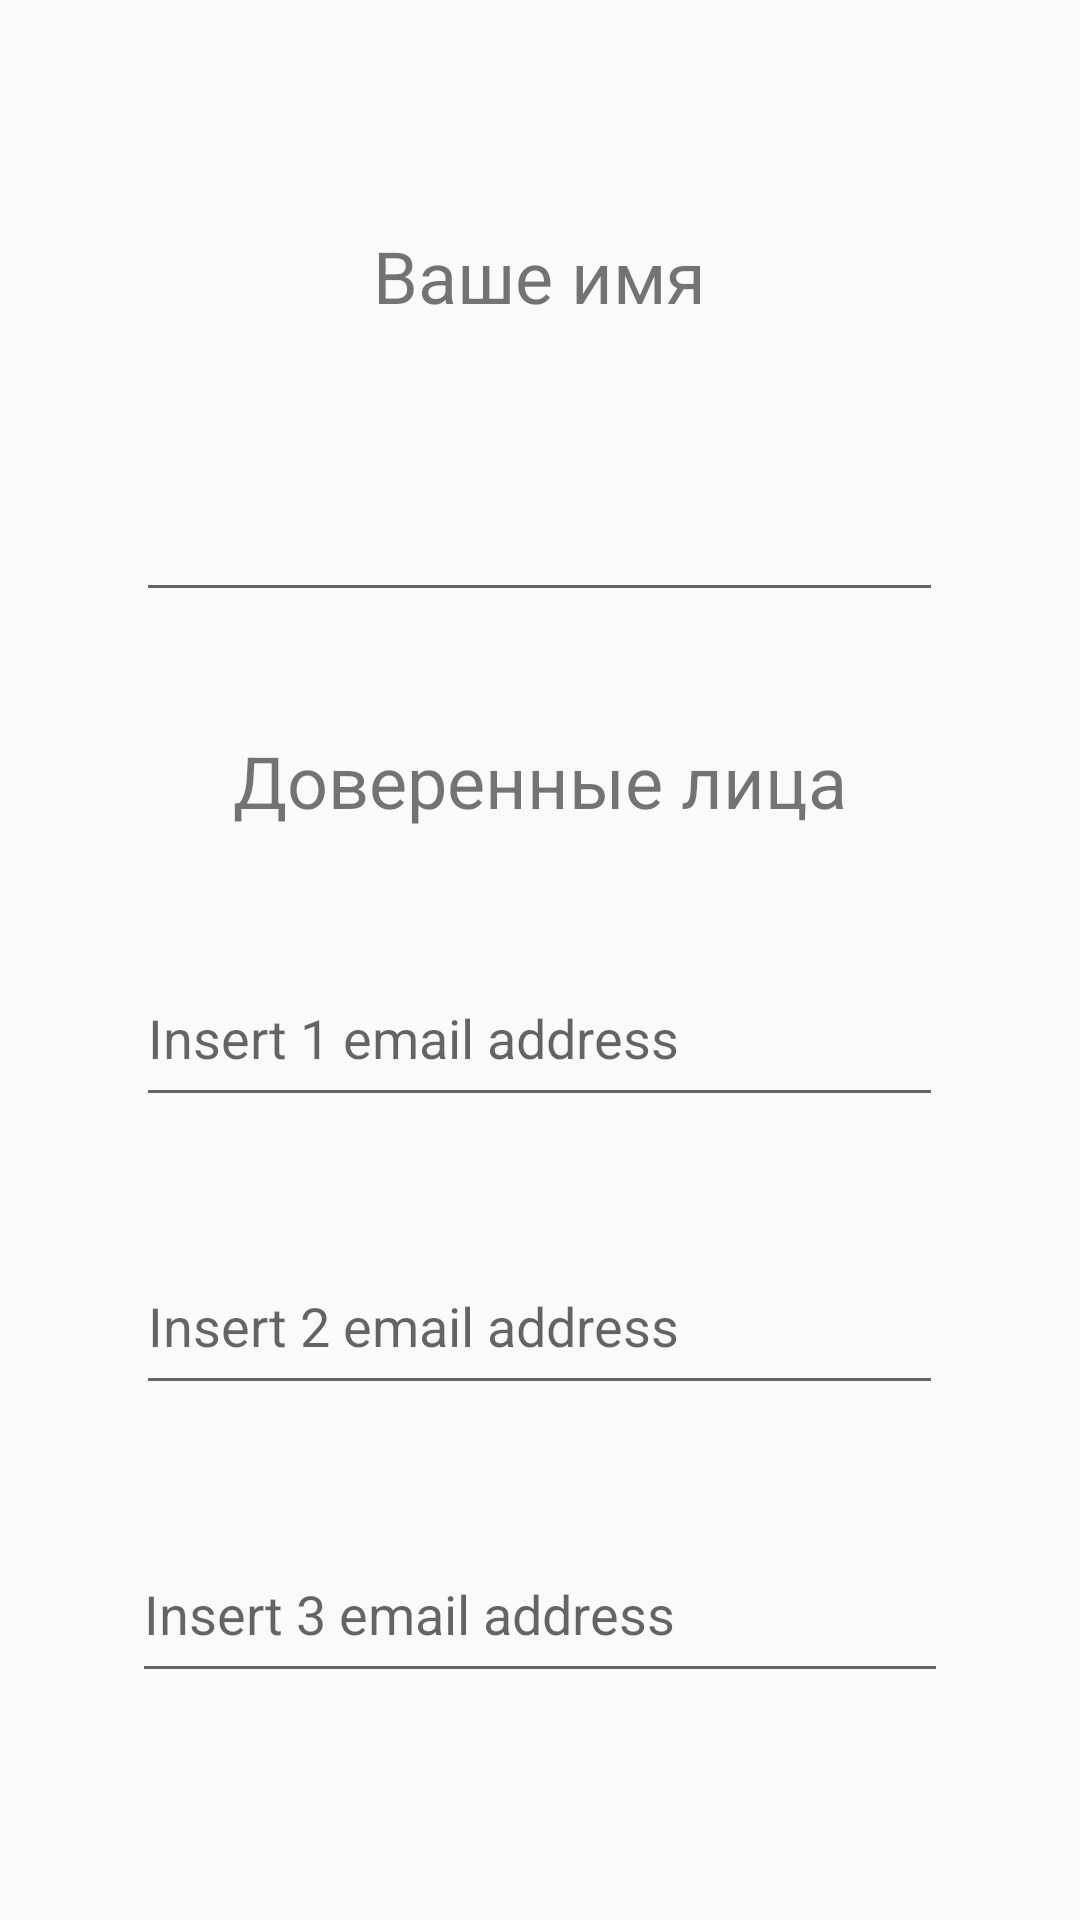

Produce the Android XML layout that renders to this screen, including the resource entries it uses.
<!-- AndroidManifest.xml: application theme AppTheme -->
<!-- res/layout/activity_settings.xml -->
<?xml version="1.0" encoding="utf-8"?>
<LinearLayout xmlns:android="http://schemas.android.com/apk/res/android"
    android:orientation="vertical"
    android:layout_width="match_parent"
    android:layout_height="match_parent"
    android:gravity="center">

    <TextView
        android:layout_width="wrap_content"
        android:layout_height="wrap_content"
        android:layout_margin="20dp"
        android:text="@string/your_name"
        android:textColor="@color/appintro_background_color"
        android:textSize="24sp" />

    <com.google.android.material.textfield.TextInputEditText
        android:id="@+id/yourName"
        android:layout_width="269dp"
        android:layout_height="56dp"
        android:layout_margin="20dp"
        android:ems="10"
        android:inputType="textPersonName"
        android:text="" />

    <TextView
        android:layout_width="wrap_content"
        android:layout_height="wrap_content"
        android:layout_margin="20dp"
        android:text="@string/trusted_addresses"
        android:textColor="@color/appintro_background_color"
        android:textSize="24sp" />

    <com.google.android.material.textfield.TextInputEditText
        android:id="@+id/contact1"
        android:layout_width="269dp"
        android:layout_height="56dp"
        android:layout_margin="20dp"
        android:ems="10"
        android:hint="@string/insert_1_email_address"
        android:inputType="textEmailAddress"
        android:text="" />

    <com.google.android.material.textfield.TextInputEditText
        android:id="@+id/contact2"
        android:layout_width="269dp"
        android:layout_height="56dp"
        android:layout_margin="20dp"
        android:ems="10"
        android:hint="@string/insert_2_email_address"
        android:inputType="textEmailAddress"
        android:text="" />

    <com.google.android.material.textfield.TextInputEditText
        android:id="@+id/contact3"
        android:layout_width="272dp"
        android:layout_height="56dp"
        android:layout_margin="20dp"
        android:ems="10"
        android:hint="@string/insert_3_email_address"
        android:inputType="textEmailAddress"
        android:text="" />
</LinearLayout>
<!-- resources referenced by this layout -->
<resources>
  <string name="insert_1_email_address">Insert 1 email address</string>
  <string name="insert_2_email_address">Insert 2 email address</string>
  <string name="insert_3_email_address">Insert 3 email address</string>
  <string name="trusted_addresses">Доверенные лица</string>
  <string name="your_name">Ваше имя</string>
  <style name="AppTheme" parent="Theme.AppCompat.Light.DarkActionBar">
          
          <item name="colorPrimary">@color/colorPrimary</item>
          <item name="colorPrimaryDark">@color/colorPrimaryDark</item>
          <item name="colorAccent">@color/colorAccent</item>
      </style>
  <!-- not gathered from this repository: default colours our renderer supplied (Android Studio template values) -->
  <color name="colorPrimary">#FF6200EE</color>
  <color name="colorPrimaryDark">#FF3700B3</color>
  <color name="colorAccent">#FF03DAC5</color>
</resources>
